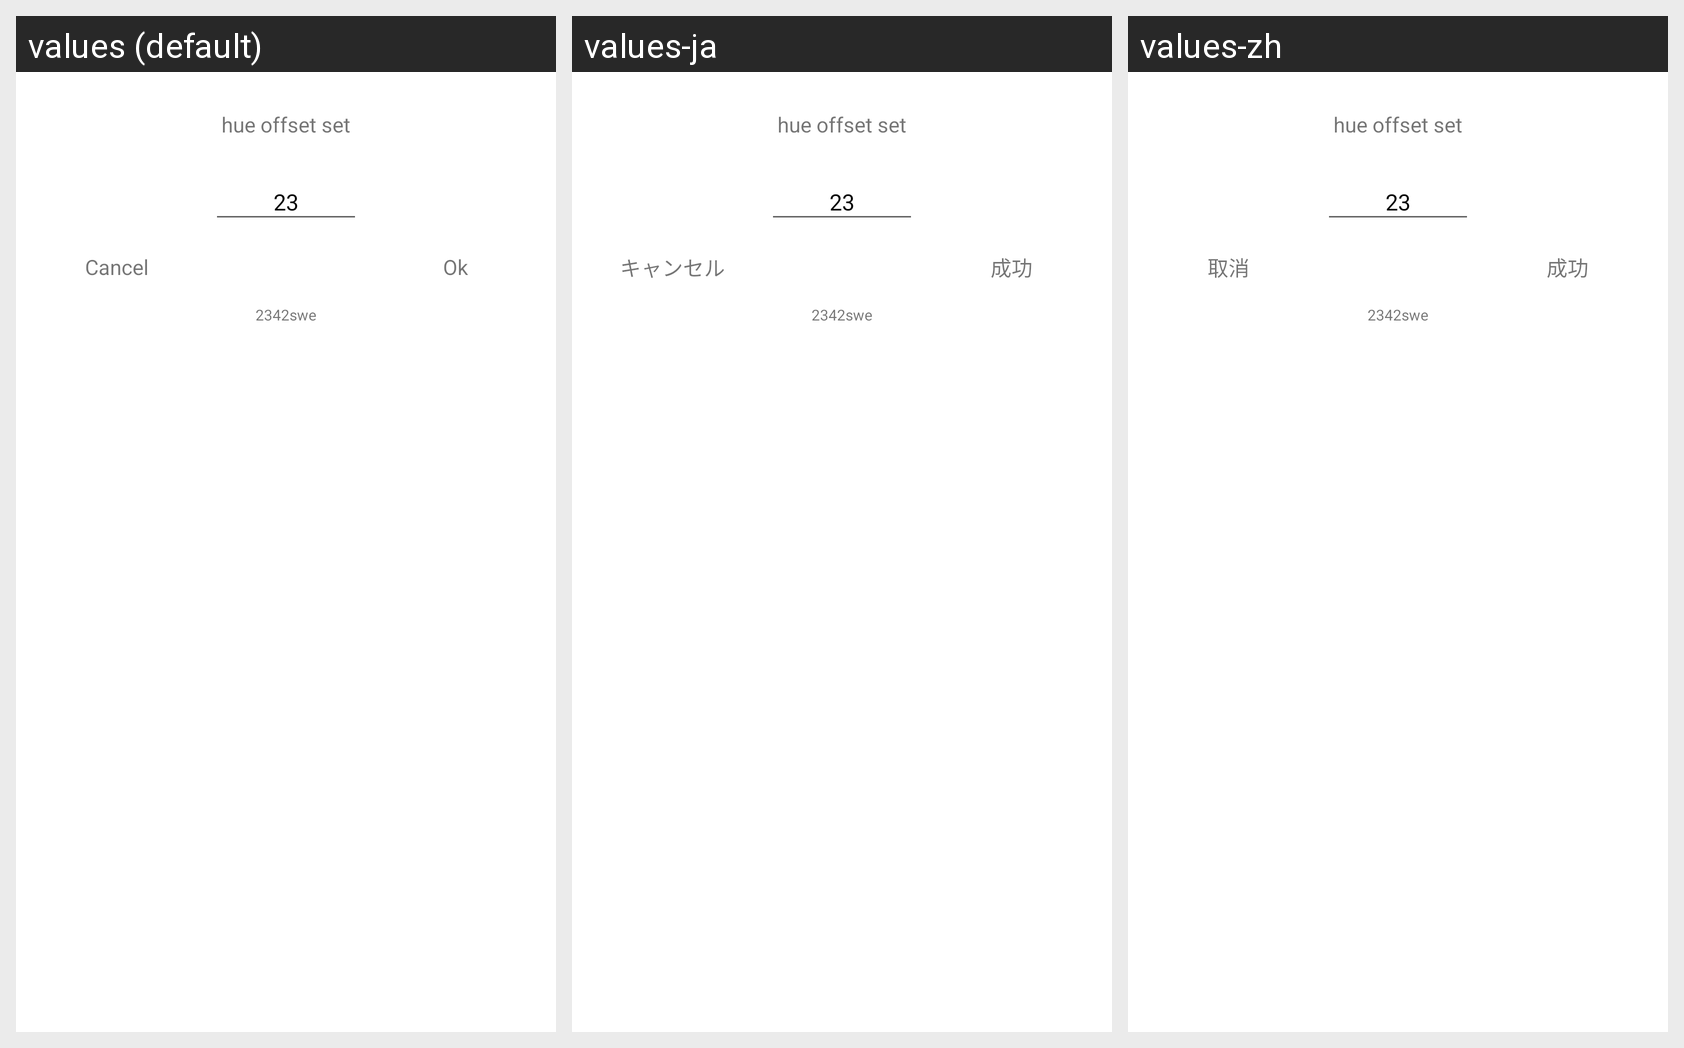

For this localized Android screen grid, give each drawn string resource with its value in every locale shown.
Android screen res/layout/layout_config_set.xml rendered under 3 locales, left to right: values (default), values-ja, values-zh. Device: Nexus 5 (rendered at 1080×1920; each locale shown at half size, 540×960, under a caption strip naming it); theme Theme.ConnectRaspberry.
Strings drawn on this screen, with the default value and each locale's value (text and hints the layout hard-codes, and strings that could not be matched under every locale, appear in the picture but are not listed):

cancel
  values: Cancel
  values-ja: キャンセル
  values-zh: 取消

ok
  values: Ok
  values-ja: 成功
  values-zh: 成功
